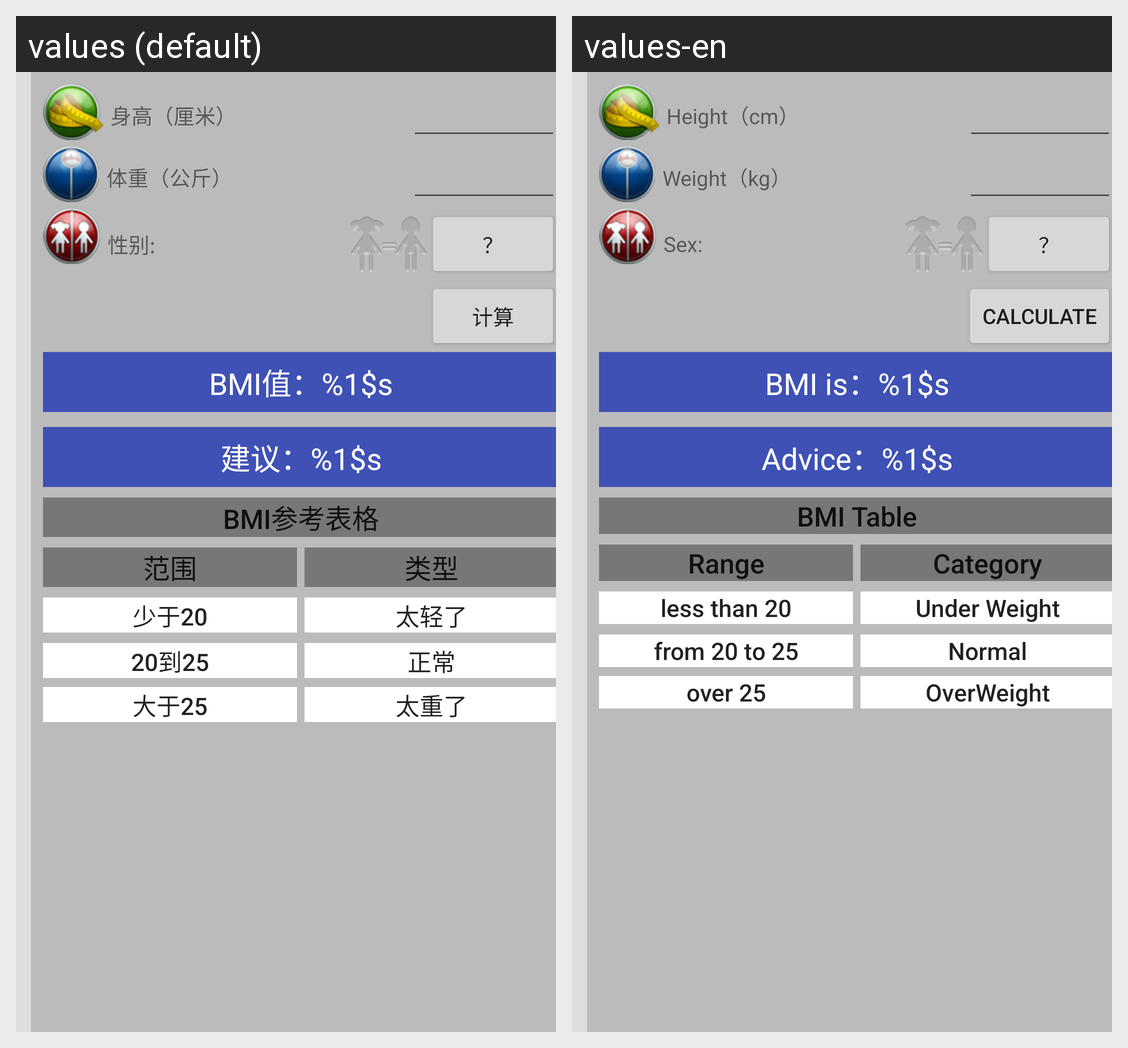

For this localized Android screen grid, give each drawn string resource with its value in every locale shown.
Android screen res/layout/fragment_bmi.xml rendered under 2 locales, left to right: values (default), values-en. Device: Nexus 5 (rendered at 1080×1920; each locale shown at half size, 540×960, under a caption strip naming it); theme AppTheme.
Strings drawn on this screen, with the default value and each locale's value (text and hints the layout hard-codes, and strings that could not be matched under every locale, appear in the picture but are not listed):

height
  values: 身高（厘米）
  values-en: Height（cm）

weight
  values: 体重（公斤）
  values-en: Weight（kg）

doubt
  values: ？
  values-en: ？

sex
  values: 性别:
  values-en: Sex:

calculate
  values: 计算
  values-en: calculate

bmi_value
  values: BMI值：%1$s
  values-en: BMI is：%1$s

advice
  values: 建议：%1$s
  values-en: Advice：%1$s

bmi_table
  values: BMI参考表格
  values-en: BMI Table

range
  values: 范围
  values-en: Range

bmi_category
  values: 类型
  values-en: Category

less20
  values: 少于20
  values-en: less than 20

category_less
  values: 太轻了
  values-en: Under Weight

normal
  values: 20到25
  values-en: from 20 to 25

category_normal
  values: 正常
  values-en: Normal

over25
  values: 大于25
  values-en: over 25

category_over
  values: 太重了
  values-en: OverWeight
